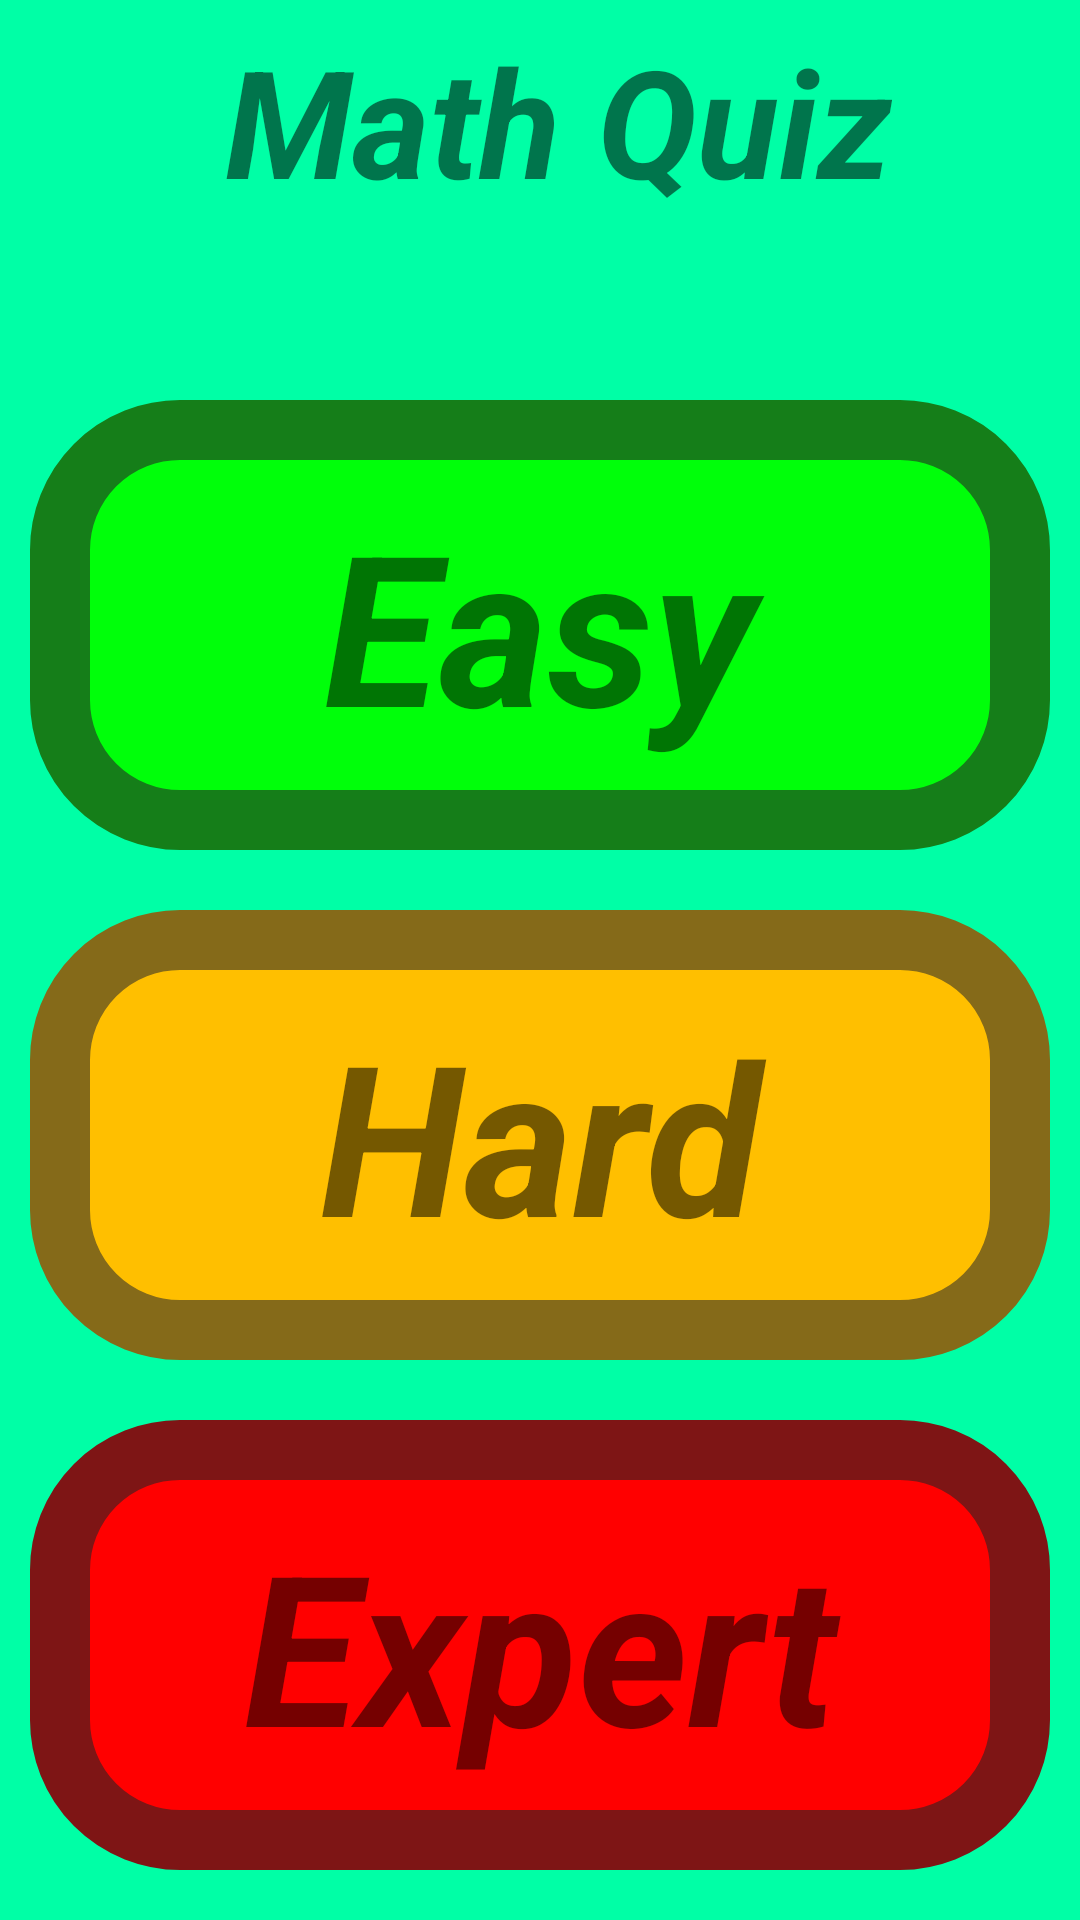

Produce the Android XML layout that renders to this screen, including the resource entries it uses.
<!-- AndroidManifest.xml: application theme Theme.MathGameN1 -->
<!-- res/layout/activity_asosiy.xml -->
<?xml version="1.0" encoding="utf-8"?>
<LinearLayout xmlns:android="http://schemas.android.com/apk/res/android"
    xmlns:app="http://schemas.android.com/apk/res-auto"
    xmlns:tools="http://schemas.android.com/tools"
    android:layout_width="match_parent"
    android:layout_height="match_parent"
    android:layout_gravity="center"
    android:background="#00FFA6"
    android:gravity="center"
    android:orientation="vertical"
    tools:context=".Asosiy_Activity">

    <TextView
        android:layout_width="wrap_content"
        android:layout_height="wrap_content"
        android:gravity="top"
        android:paddingBottom="50dp"
        android:text=" Math Quiz"
        android:textSize="50sp"
        android:textStyle="bold|italic" />

    <TextView
        android:id="@+id/easy"
        android:layout_width="match_parent"
        android:layout_height="150dp"
        android:layout_margin="10dp"
        android:background="@drawable/easy"
        android:gravity="center"
        android:text="Easy"
        android:textSize="70sp"
        android:textStyle="italic|bold" />

    <TextView
        android:id="@+id/hard"
        android:layout_width="match_parent"
        android:layout_height="150dp"
        android:layout_margin="10dp"
        android:background="@drawable/hard"
        android:gravity="center"
        android:text="Hard"
        android:textSize="70sp"
        android:textStyle="bold|italic" />

    <TextView
        android:id="@+id/expert"
        android:layout_width="match_parent"
        android:layout_height="150dp"
        android:layout_margin="10dp"
        android:background="@drawable/expert"
        android:gravity="center"
        android:text="Expert"
        android:textSize="70sp"
        android:textStyle="italic|bold" />


</LinearLayout>
<!-- resources referenced by this layout -->
<resources>
  <!-- drawable easy (drawable) -->
  <?xml version="1.0" encoding="utf-8"?>
  <shape xmlns:android="http://schemas.android.com/apk/res/android">
      <solid android:color="#00FF0A"/>
      <stroke android:color="#157E19"
          android:width="20dp"/>
      <corners android:radius="40dp"/>
  
  </shape>
  <!-- drawable expert (drawable) -->
  <?xml version="1.0" encoding="utf-8"?>
  <shape xmlns:android="http://schemas.android.com/apk/res/android">
      <solid android:color="#FF0000"/>
      <stroke android:color="#7E1515"
          android:width="20dp"/>
      <corners android:radius="40dp"/>
  
  </shape>
  <!-- drawable hard (drawable) -->
  <?xml version="1.0" encoding="utf-8"?>
  <shape xmlns:android="http://schemas.android.com/apk/res/android">
      <solid android:color="#FFBF00"/>
      <stroke android:color="#856A19"
          android:width="20dp"/>
      <corners android:radius="40dp"/>
  
  </shape>
  <style name="Theme.MathGameN1" parent="Theme.MaterialComponents.DayNight.DarkActionBar">
          
          <item name="colorPrimary">@color/purple_500</item>
          <item name="colorPrimaryVariant">@color/purple_700</item>
          <item name="colorOnPrimary">@color/white</item>
          
          <item name="colorSecondary">@color/teal_200</item>
          <item name="colorSecondaryVariant">@color/teal_700</item>
          <item name="colorOnSecondary">@color/black</item>
          
          <item name="android:statusBarColor" tools:targetApi="l">?attr/colorPrimaryVariant</item>
          
      </style>
  <!-- not gathered from this repository: default colours our renderer supplied (Android Studio template values) -->
  <color name="purple_500">#FF6200EE</color>
  <color name="purple_700">#FF3700B3</color>
  <color name="teal_200">#FF03DAC5</color>
  <color name="teal_700">#FF018786</color>
  <color name="black">#FF000000</color>
  <color name="white">#FFFFFFFF</color>
</resources>
